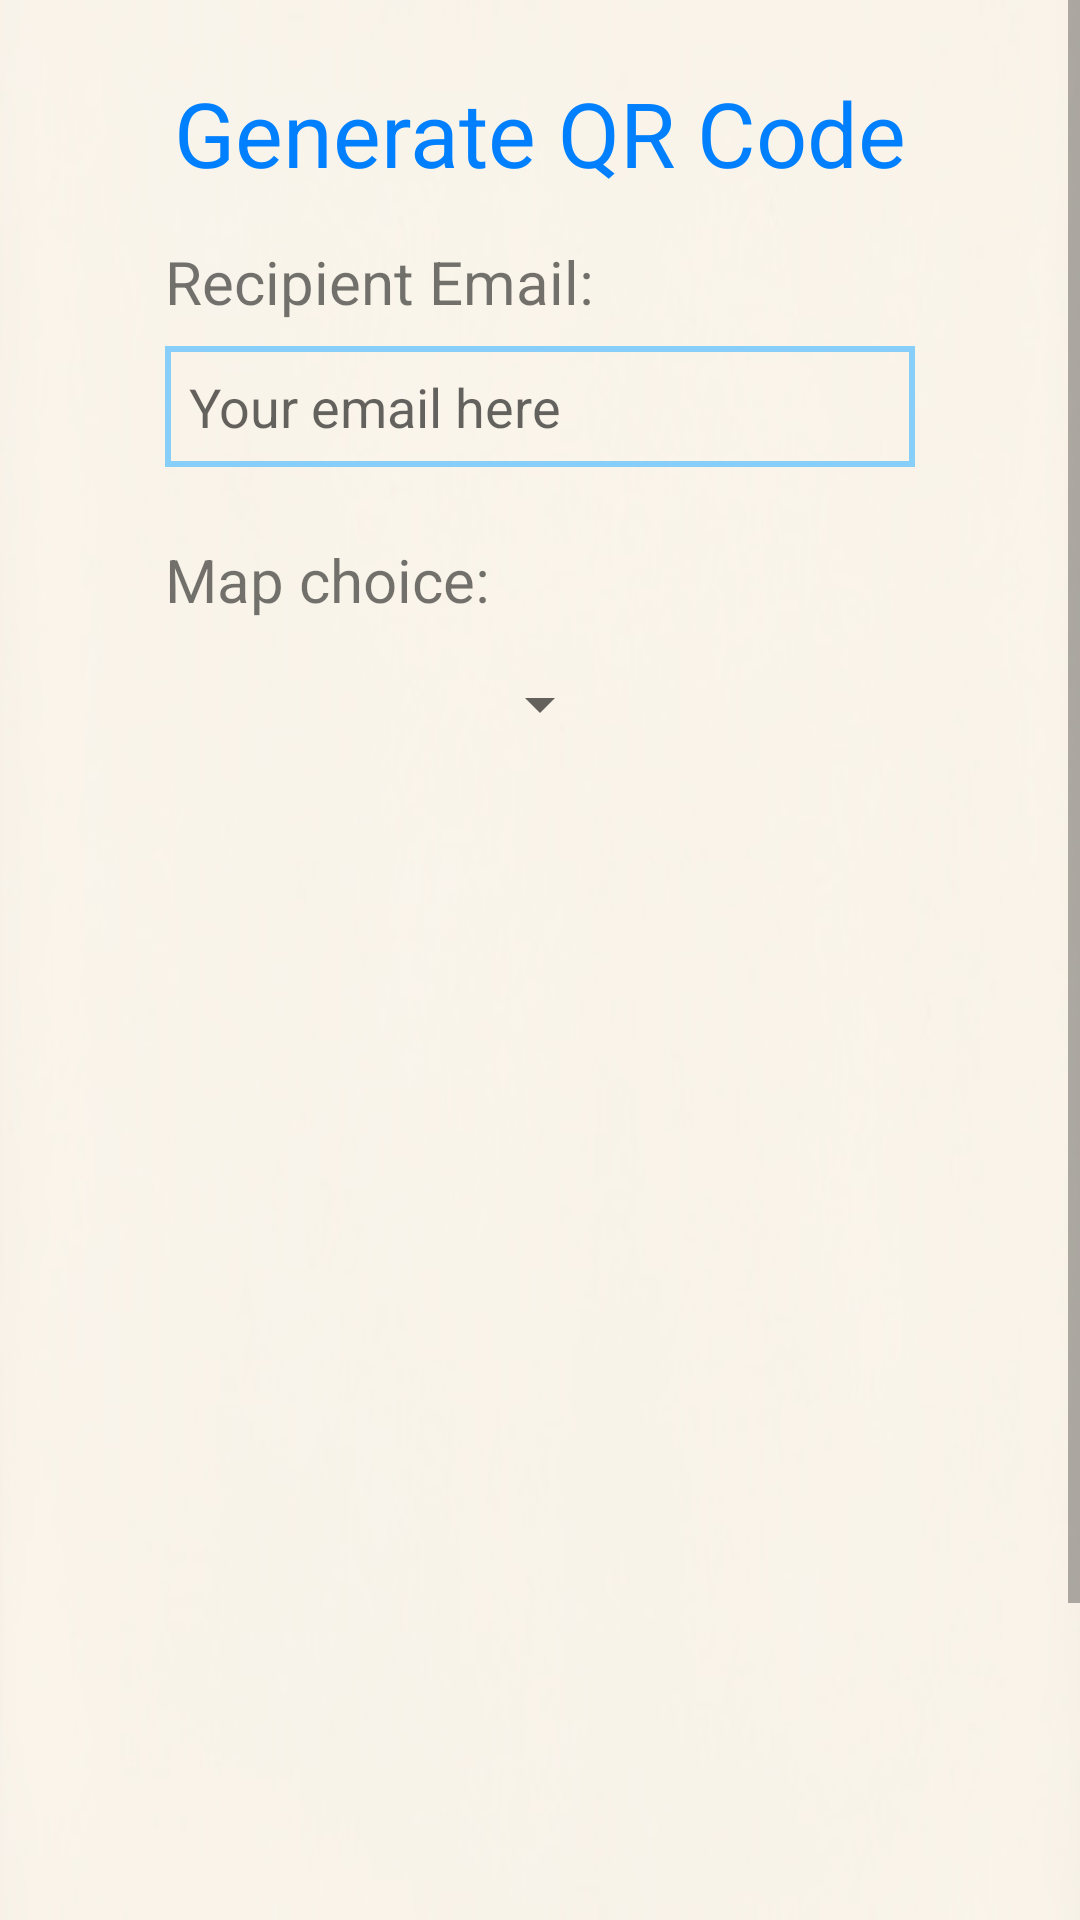

Layout XML and referenced resources for this Android screen:
<!-- AndroidManifest.xml: application theme Theme.Design.Light.NoActionBar -->
<!-- res/layout/activity_generate_qr_code.xml -->
<?xml version="1.0" encoding="utf-8"?>
<LinearLayout xmlns:android="http://schemas.android.com/apk/res/android"
    android:orientation="vertical" 
    android:layout_width="match_parent"
    android:background="@drawable/bg_main4"
    android:layout_height="match_parent">

    <ScrollView
        android:layout_width="match_parent"
        android:layout_height="wrap_content">

        <LinearLayout
            android:layout_width="match_parent"
            android:orientation="vertical"
            android:layout_height="wrap_content">

            <TextView
                android:layout_width="match_parent"
                android:layout_height="wrap_content"
                android:layout_marginTop="24dp"
                android:textAlignment="center"
                android:text="Generate QR Code"
                android:textSize="30sp"
                android:textColor="@color/colorBlue"/>

            <TextView
                android:layout_width="250dp"
                android:layout_gravity="center"
                android:gravity="start"
                android:textSize="20dp"
                android:layout_height="wrap_content"
                android:layout_marginTop="16dp"
                android:text="Recipient Email:"/>

            <EditText
                android:id="@+id/email"
                android:layout_width="250dp"
                android:layout_gravity="center"
                android:gravity="start"
                android:padding="8dp"
                android:textSize="18dp"
                android:background="@drawable/edit_text_background"
                android:hint="Your email here"
                android:layout_height="wrap_content"
                android:layout_marginTop="8dp" />

            <TextView
                android:layout_width="250dp"
                android:layout_gravity="center"
                android:gravity="start"
                android:textSize="20dp"
                android:layout_height="wrap_content"
                android:layout_marginTop="24dp"
                android:text="Map choice:"/>

            <Spinner
                android:id="@+id/spinner"
                android:layout_marginTop="16dp"
                android:layout_width="wrap_content"
                android:layout_height="wrap_content"
                android:layout_gravity="center"/>

            <FrameLayout
                android:id="@+id/frameLayout"
                android:layout_marginTop="8dp"
                android:layout_width="400dp"
                android:layout_height="400dp"
                android:layout_gravity="center">

                <ImageView
                    android:id="@+id/imageViewSelected"
                    android:layout_width="wrap_content"
                    android:layout_height="wrap_content"
                    android:layout_gravity="center"
                    android:scaleType="fitCenter"
                    android:visibility="gone" />
            </FrameLayout>

            <Button
                android:id="@+id/button_generate_qr_code"
                android:layout_marginTop="32dp"
                android:layout_marginBottom="32dp"
                android:layout_width="200dp"
                android:layout_height="wrap_content"
                android:layout_gravity="center"
                android:text="Generate QR Code"
                android:background="@drawable/button_blue"
                android:textSize="15sp"/>

        </LinearLayout>

    </ScrollView>

</LinearLayout>
<!-- resources referenced by this layout -->
<resources>
  <color name="colorBlue">#0080FF</color>
  <!-- drawable bg_main4: jpg bitmap (drawable, 15607 bytes) -->
  <!-- drawable button_blue (drawable) -->
  <?xml version="1.0" encoding="utf-8"?>
  <selector xmlns:android="http://schemas.android.com/apk/res/android">
      <item>
          <shape xmlns:android="http://schemas.android.com/apk/res/android" android:shape="rectangle">
              <solid
                  android:color="@color/colorBlueLight"/>
              <padding android:left="15dp"
                  android:top="1dp"
                  android:right="15dp"
                  android:bottom="1dp" />
              <corners android:radius="8dp" />
          </shape>
      </item>
  </selector>
  <!-- drawable edit_text_background (drawable) -->
  <?xml version="1.0" encoding="utf-8"?>
  <selector xmlns:android="http://schemas.android.com/apk/res/android">
      <item>
      <shape
          android:shape="rectangle">
          <stroke
              android:width="2dp"
              android:color="@color/colorBlueLight"
              />
      </shape>
      </item>
  </selector>
  <color name="colorBlueLight">#87CEFA</color>
</resources>
